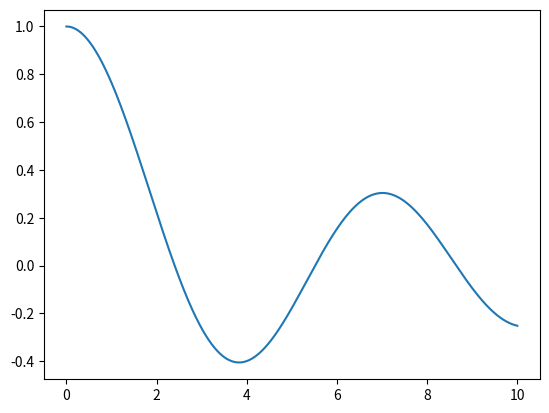

Here is the Python script that generated this plot:
import numpy as np
import matplotlib.pyplot as plt

# Initial values
J0 = 1
v0 = 0

# Values for v and J: v = dJ/dz
v_values = [v0]
J_values = [J0]

# Setting up values for z
z_max = 10
delta_z = 0.01
z_values = np.arange(0.0001, z_max+delta_z, delta_z)

for i in range(len(z_values)):
    # J and v evaluated at z
    z = z_values[i]
    v = v_values[i]
    J = J_values[i]

    # Coupled DEs to get derivatives
    J_prime = v
    v_prime = -(1/z)*v-J

    # Values at half step
    Jh = J + (delta_z/2)*J_prime # halfway J
    vh = v + (delta_z/2)*v_prime

    # Using halfway values to get new values at full step
    new_J = J + delta_z*vh
    new_v = v + delta_z*v_prime

    J_values.append(new_J)
    v_values.append(new_v)

del J_values[-1] # Last value corresponds to a z value not in the z array
plt.plot(z_values, J_values)
plt.show()